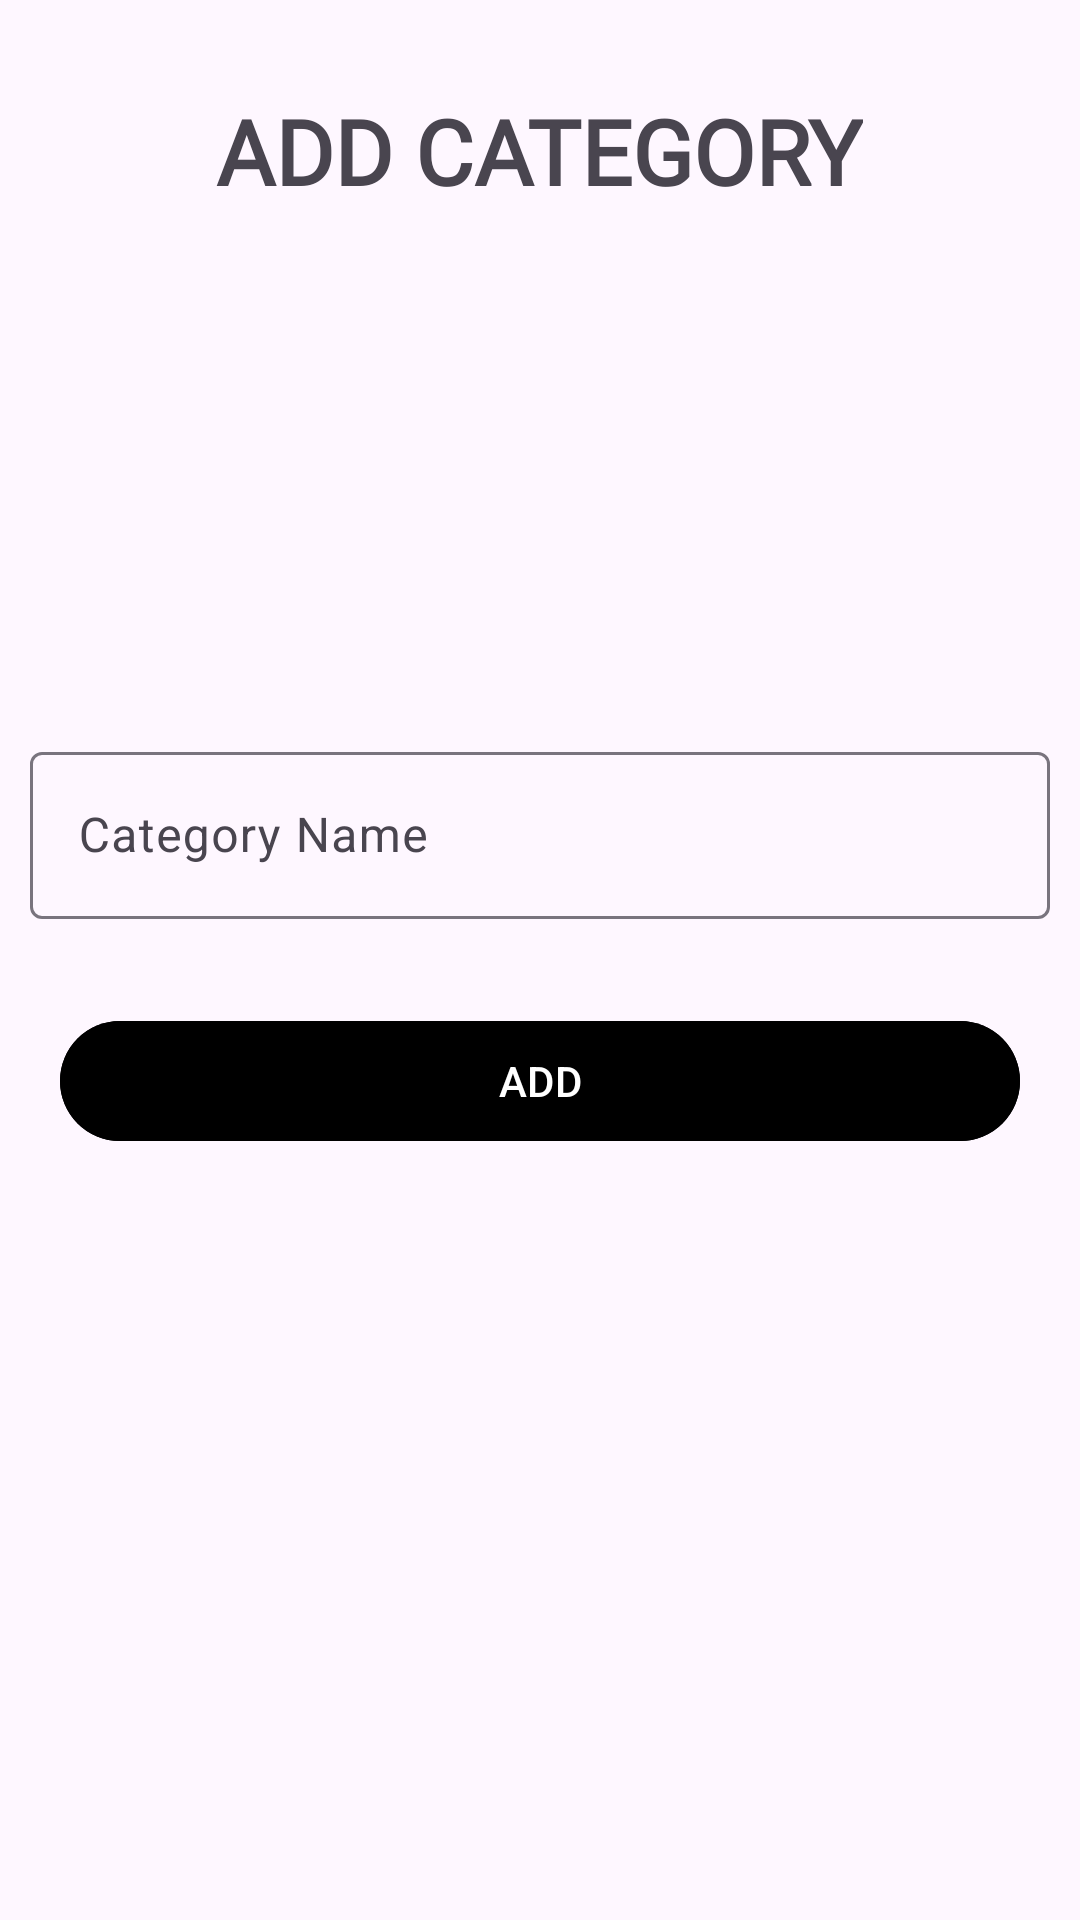

Produce the Android XML layout that renders to this screen, including the resource entries it uses.
<!-- AndroidManifest.xml: application theme Theme.Assignment -->
<!-- res/layout/activity_add_category.xml -->
<?xml version="1.0" encoding="utf-8"?>
<RelativeLayout xmlns:android="http://schemas.android.com/apk/res/android"
    xmlns:app="http://schemas.android.com/apk/res-auto"
    xmlns:tools="http://schemas.android.com/tools"
    android:layout_width="match_parent"
    android:layout_height="match_parent"
    tools:context=".AddCategory">

    <TextView
        android:id="@+id/txtAddCat"
        android:layout_width="wrap_content"
        android:layout_height="wrap_content"
        android:layout_alignParentTop="true"
        android:layout_centerHorizontal="true"
        android:layout_marginTop="30dp"
        android:fontFamily="@font/arapey"
        android:text="@string/add_category"
        android:textSize="30sp"
        android:textStyle="bold" />

    <LinearLayout
        android:layout_width="match_parent"
        android:layout_height="wrap_content"
        android:layout_centerHorizontal="true"
        android:layout_centerVertical="true"
        android:orientation="vertical">

        <com.google.android.material.textfield.TextInputLayout
            android:id="@+id/catName"
            android:layout_width="match_parent"
            android:layout_height="wrap_content"
            android:layout_margin="10dp"
            app:layout_constraintBottom_toBottomOf="@id/txtAddCat">

            <com.google.android.material.textfield.TextInputEditText
                android:layout_width="match_parent"
                android:layout_height="match_parent"
                android:inputType="text"
                android:hint="@string/category_name" />
        </com.google.android.material.textfield.TextInputLayout>

        <com.google.android.material.button.MaterialButton
            android:layout_width="match_parent"
            android:layout_height="wrap_content"
            android:layout_margin="20dp"
            android:id="@+id/btnAddCat"
            android:backgroundTint="@color/black"
            android:text="@string/add"/>
    </LinearLayout>


</RelativeLayout>
<!-- resources referenced by this layout -->
<resources>
  <string name="add">ADD</string>
  <string name="add_category">ADD CATEGORY</string>
  <string name="category_name">Category Name</string>
  <style name="Theme.Assignment" parent="Base.Theme.Assignment" />
  <style name="Base.Theme.Assignment" parent="Theme.Material3.DayNight.NoActionBar">
          
          
      </style>
  <!-- not gathered from this repository: default colours our renderer supplied (Android Studio template values) -->
  <color name="black">#FF000000</color>
</resources>
